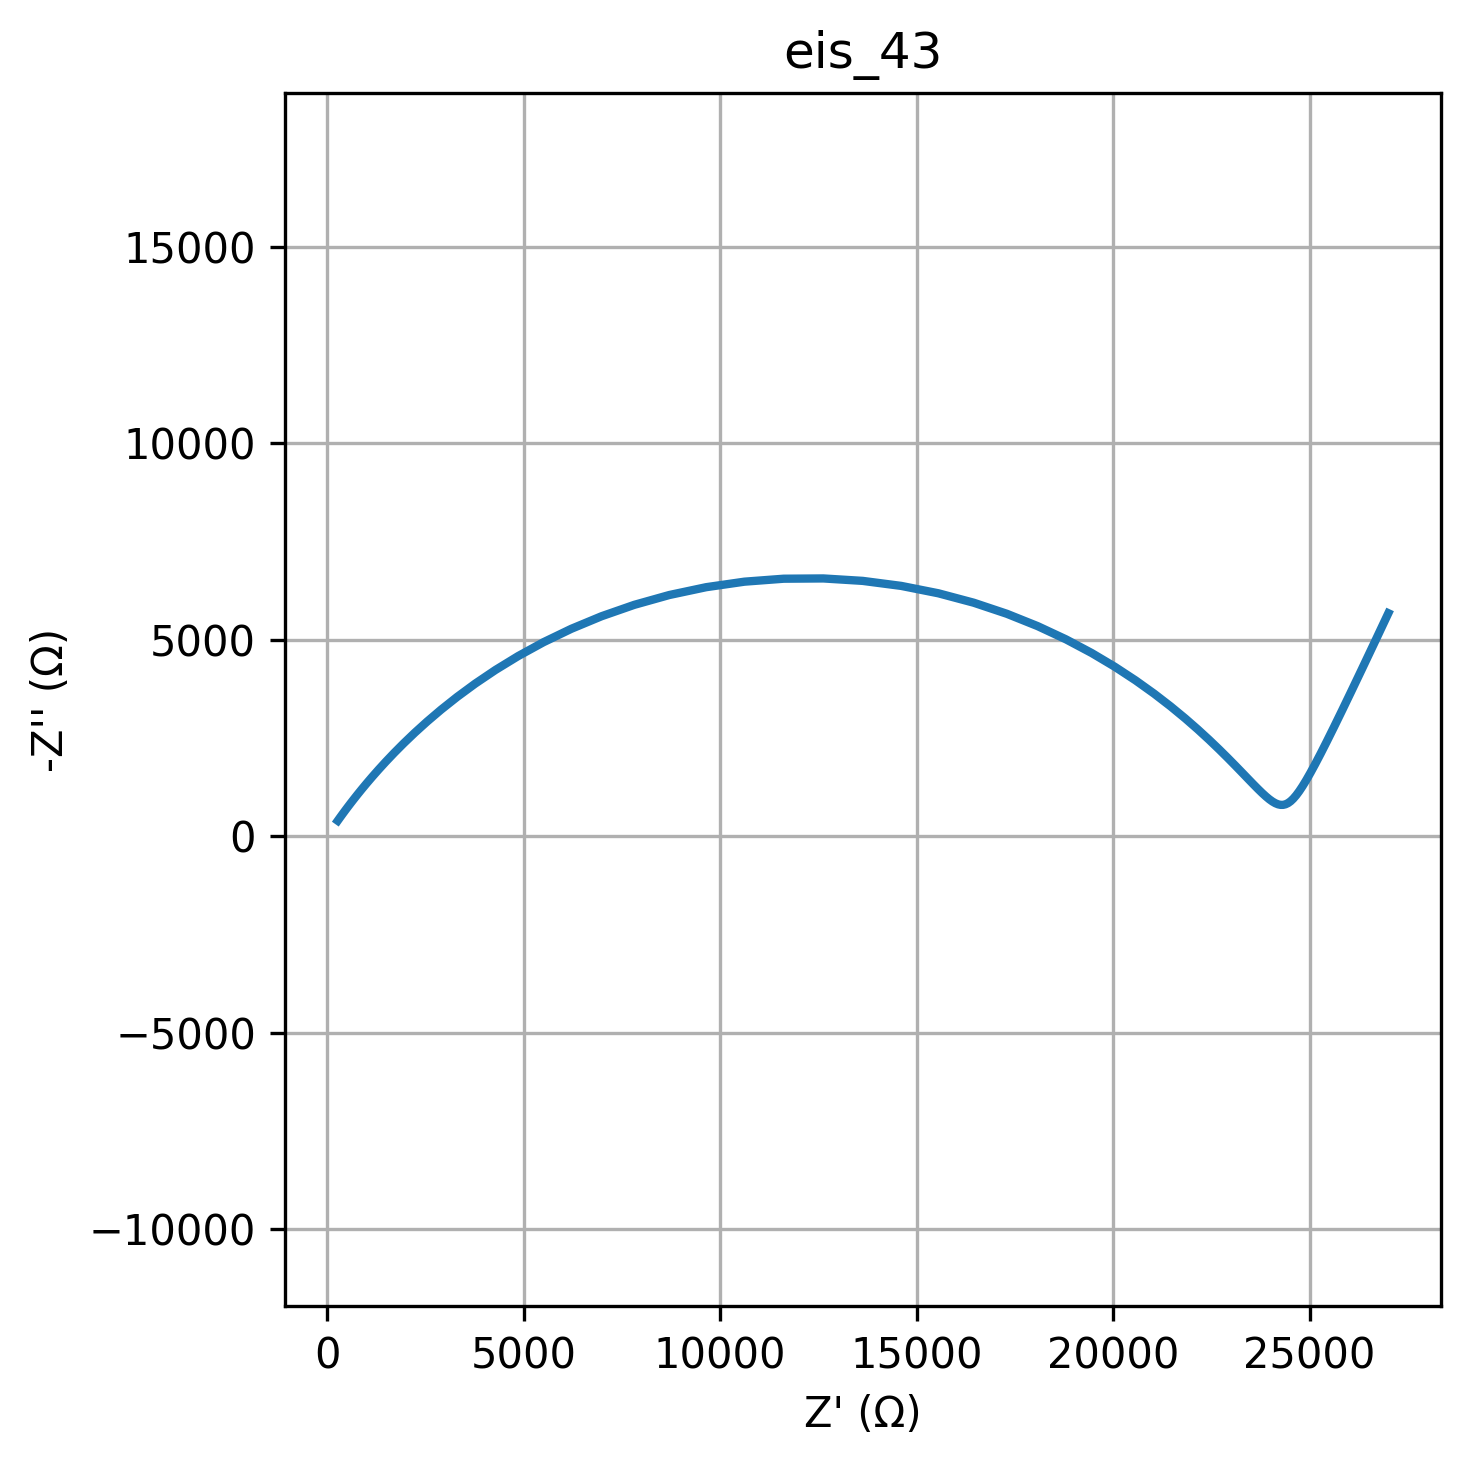

Values plotted in this chart, from the file beside it:
freq, Z_real, Z_imag
0.01, 27006, -5677
0.01226, 26644, -4908
0.01504, 26330, -4247
0.01844, 26059, -3679
0.02262, 25823, -3190
0.02774, 25618, -2771
0.03401, 25440, -2412
0.04171, 25284, -2105
0.05115, 25147, -1843
0.06273, 25027, -1622
0.07693, 24920, -1434
0.09434, 24825, -1278
0.1157, 24738, -1148
0.1419, 24660, -1042
0.174, 24587, -957.6
0.2134, 24519, -892.7
0.2617, 24454, -845.5
0.3209, 24391, -814.9
0.3935, 24328, -799.7
0.4826, 24264, -799.4
0.5918, 24199, -813.5
0.7257, 24130, -841.8
0.89, 24056, -884.3
1.091, 23977, -941.3
1.338, 23891, -1013
1.641, 23795, -1100
2.013, 23689, -1204
2.468, 23570, -1324
3.027, 23436, -1463
3.712, 23284, -1620
4.552, 23113, -1797
5.583, 22918, -1995
6.846, 22696, -2214
8.396, 22444, -2456
10.3, 22158, -2719
12.63, 21832, -3003
15.48, 21463, -3307
18.99, 21045, -3629
23.29, 20574, -3966
28.56, 20046, -4313
35.02, 19456, -4664
42.94, 18801, -5012
52.66, 18082, -5347
64.58, 17299, -5662
79.2, 16454, -5944
97.13, 15555, -6184
119.1, 14609, -6371
146.1, 13629, -6499
179.1, 12628, -6561
219.7, 11620, -6554
269.4, 10621, -6479
330.4, 9647, -6339
405.1, 8709, -6139
496.8, 7819, -5890
609.3, 6986, -5600
747.2, 6214, -5279
916.3, 5507, -4938
1124, 4865, -4587
1378, 4287, -4234
1690, 3770, -3885
... 20 more rows
